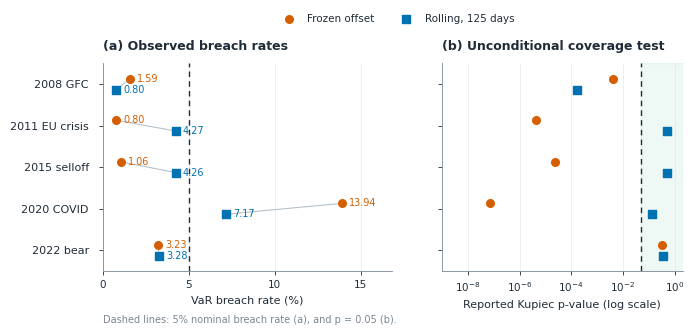
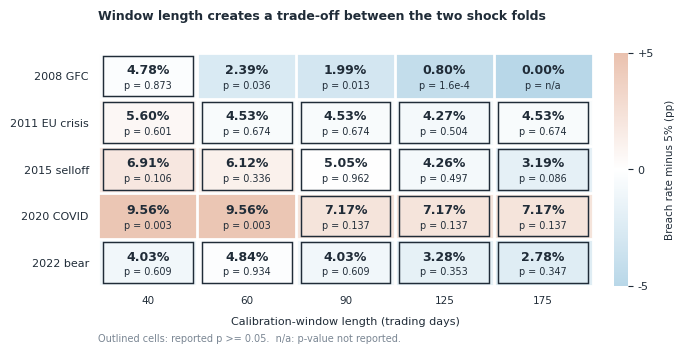
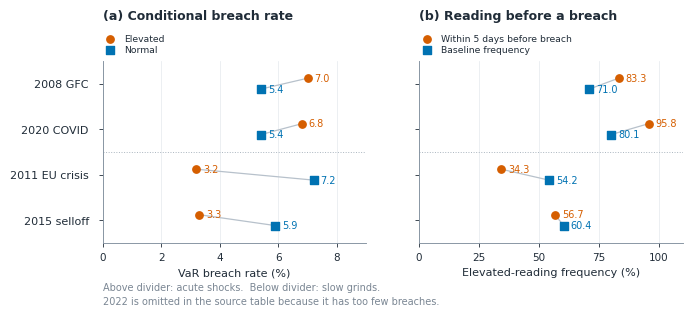
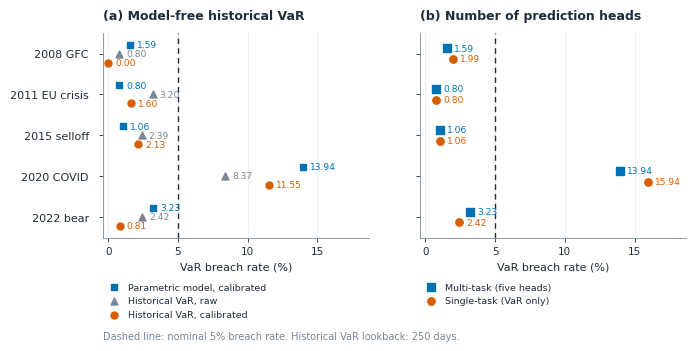
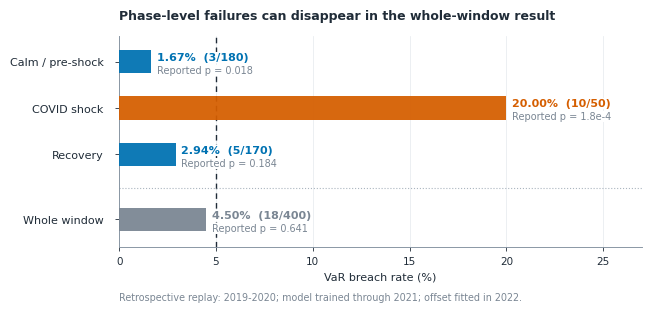
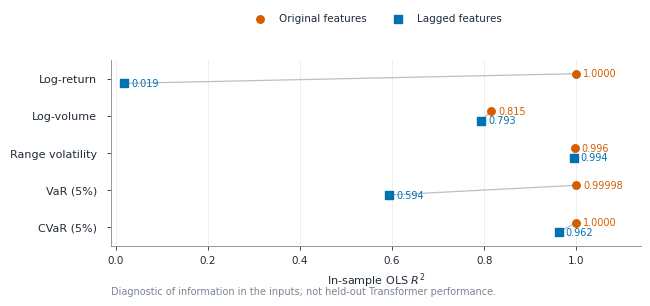
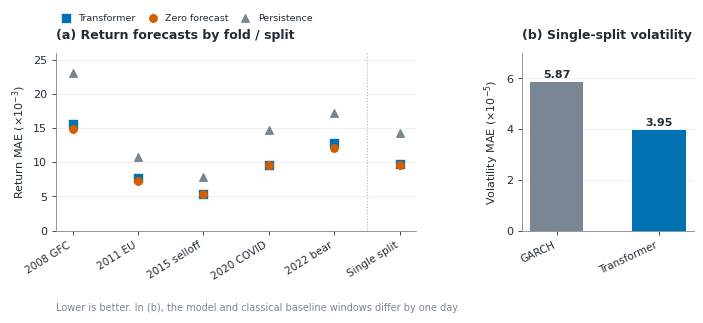

Source code (Python) for these figures, in order:
"""Create all seven research figures from the reported manuscript results.

Install: python -m pip install numpy matplotlib
Run:     python research_graphs.py
Output:  ./research_graphs/figures/ (PDF, SVG, 600 dpi PNG)

No external dataset, retraining or API key is needed.
Reported p-values are preserved; no uncertainty intervals are invented.
"""
from pathlib import Path
import numpy as np
import matplotlib
matplotlib.use('Agg')
import matplotlib.pyplot as plt
from matplotlib.colors import LinearSegmentedColormap, TwoSlopeNorm
from matplotlib.patches import Rectangle
ROOT = Path.cwd() / 'research_graphs'
ROOT.mkdir(parents=True, exist_ok=True)
D = {'folds': ['2008 GFC', '2011 EU crisis', '2015 selloff', '2020 COVID', '2022 bear'],
 'frozen_rolling': {'source_tables': ['tab:data', 'tab:walkforward', 'tab:rolling'],
                    'frozen_evaluation_days': [251, 375, 376, 251, 124],
                    'uncalibrated_pct': [29.9, 30.9, 31.4, 36.7, 41.1],
                    'frozen_pct': [1.59, 0.8, 1.06, 13.94, 3.23],
                    'frozen_p': [0.0041, 4.2e-06, 2.4e-05, 7e-08, 0.334],
                    'rolling_pct': [0.8, 4.27, 4.26, 7.17, 3.28],
                    'rolling_p': [0.00016, 0.504, 0.497, 0.137, 0.353],
                    'rolling_calibration_days': 125,
                    'rolling_refresh_days': 21,
                    'original_feature_seed_nonrejections': [0, 0, 0, 0, 10],
                    'original_feature_seed_runs': 10,
                    'caveat': 'Seed counts are from the original feature set, not the '
                              'leakage-free model; exact rolling denominators are not '
                              'supplied.'},
 'window_sweep': {'source_table': 'tab:window',
                  'days': [40, 60, 90, 125, 175],
                  'breach_pct': [[4.78, 2.39, 1.99, 0.8, 0.0],
                                 [5.6, 4.53, 4.53, 4.27, 4.53],
                                 [6.91, 6.12, 5.05, 4.26, 3.19],
                                 [9.56, 9.56, 7.17, 7.17, 7.17],
                                 [4.03, 4.84, 4.03, 3.28, 2.78]],
                  'p': [[0.873, 0.036, 0.013, 0.00016, None],
                        [0.601, 0.674, 0.674, 0.504, 0.674],
                        [0.106, 0.336, 0.962, 0.497, 0.086],
                        [0.003, 0.003, 0.137, 0.137, 0.137],
                        [0.609, 0.934, 0.609, 0.353, 0.347]]},
 'monitor': {'source_table': 'tab:monitor',
             'folds': ['2008 GFC', '2020 COVID', '2011 EU crisis', '2015 selloff'],
             'type': ['Acute shock', 'Acute shock', 'Slow grind', 'Slow grind'],
             'elevated_breach_pct': [7.0, 6.8, 3.2, 3.3],
             'normal_breach_pct': [5.4, 5.4, 7.2, 5.9],
             'lead_pct': [83.3, 95.8, 34.3, 56.7],
             'base_pct': [71.0, 80.1, 54.2, 60.4]},
 'empirical': {'source_table': 'tab:empirical',
               'lookback_days': 250,
               'parametric_calibrated_pct': [1.59, 0.8, 1.06, 13.94, 3.23],
               'parametric_calibrated_p': [0.0041, 4.2e-06, 2.4e-05, 7e-08, 0.334],
               'empirical_raw_pct': [0.8, 3.2, 2.39, 8.37, 2.42],
               'empirical_raw_p': [0.00016, 0.088, 0.01, 0.025, 0.144],
               'empirical_calibrated_pct': [0, 1.6, 2.13, 11.55, 0.81],
               'empirical_calibrated_p': [None, 0.00046, 0.0041, 4.1e-05, 0.0083]},
 'ablation': {'source_table': 'tab:ablation',
              'folds': ['Single split',
                        '2008 GFC',
                        '2011 EU crisis',
                        '2015 selloff',
                        '2020 COVID',
                        '2022 bear'],
              'mtl_pct': [4.26, 1.59, 0.8, 1.06, 13.94, 3.23],
              'mtl_p': [0.448, 0.0041, 4.2e-06, 2.4e-05, 7e-08, 0.334],
              'single_pct': [4.68, 1.99, 0.8, 1.06, 15.94, 2.42],
              'single_p': [0.748, 0.013, 4.2e-06, 2.4e-05, 1.4e-10, 0.144]},
 'replay': {'source_table': 'tab:replay',
            'phases': ['Calm / pre-shock', 'COVID shock', 'Recovery', 'Whole window'],
            'days': [180, 50, 170, 400],
            'breaches': [3, 10, 5, 18],
            'breach_pct': [1.67, 20.0, 2.94, 4.5],
            'p': [0.018, 0.00018, 0.184, 0.641],
            'caveat': 'Retrospective replay over 2019-2020 using a network trained through '
                      '2021 and an offset fitted on the first half of 2022; not a '
                      'prospective out-of-sample forecast test.'},
 'leakage': {'source_table': 'tab:leakage',
             'targets': ['Log-return',
                         'Log-volume',
                         'Range volatility',
                         'VaR (5%)',
                         'CVaR (5%)'],
             'original_r2': [1.0, 0.815, 0.996, 0.99998, 1.0],
             'lagged_r2': [0.019, 0.793, 0.994, 0.594, 0.962],
             'original_labels': ['1.0000', '0.815', '0.996', '0.99998', '1.0000'],
             'lagged_labels': ['0.019', '0.793', '0.994', '0.594', '0.962'],
             'caveat': 'Full-sample in-sample OLS diagnostic, not Transformer predictive '
                       'performance.'},
 'forecast_accuracy': {'source_table': 'tab:accuracy',
                       'folds': ['2008 GFC',
                                 '2011 EU crisis',
                                 '2015 selloff',
                                 '2020 COVID',
                                 '2022 bear',
                                 'Single split'],
                       'return_mae': [0.01554, 0.00777, 0.00535, 0.00958, 0.01285, 0.00968],
                       'volume_mae': [0.5753, 0.1618, 0.1331, 0.1446, 0.1071, 0.1566],
                       'range_volatility_mae': [0.000236,
                                                3.3e-05,
                                                1.46e-05,
                                                5.31e-05,
                                                3.2e-05,
                                                3.95e-05],
                       'var_mae': [0.00535, 0.00386, 0.00252, 0.00424, 0.00493, 0.00419],
                       'cvar_mae': [0.01744, 0.00419, 0.00249, 0.00632, 0.00309, 0.00471],
                       'zero_return_mae': [0.01492,
                                           0.00725,
                                           0.0053,
                                           0.00956,
                                           0.01204,
                                           0.00962],
                       'persistence_return_mae': [0.02301,
                                                  0.01071,
                                                  0.0079,
                                                  0.01466,
                                                  0.01719,
                                                  0.0143]}}
FIG = ROOT / 'figures'
FIG.mkdir(exist_ok=True)
BLUE, ORANGE, GREEN, GRAY, INK = ('#0072B2', '#D55E00', '#009E73', '#7A8693', '#202C38')
FOLDS = D['folds']
plt.rcParams.update({'font.family': 'DejaVu Sans', 'font.size': 8, 'axes.titlesize': 9, 'axes.labelsize': 8, 'xtick.labelsize': 7.5, 'ytick.labelsize': 8, 'axes.titleweight': 'bold', 'axes.labelcolor': INK, 'text.color': INK, 'axes.edgecolor': '#82909E', 'axes.linewidth': 0.65, 'xtick.color': INK, 'ytick.color': INK, 'grid.color': '#DDE3E9', 'grid.linewidth': 0.5, 'pdf.fonttype': 42, 'ps.fonttype': 42, 'svg.fonttype': 'none', 'savefig.facecolor': 'white', 'figure.facecolor': 'white', 'legend.frameon': False, 'legend.fontsize': 7.5, 'lines.linewidth': 1.5, 'axes.spines.top': False, 'axes.spines.right': False})

def style(ax, grid='x'):
    ax.set_axisbelow(True)
    ax.grid(axis=grid, alpha=0.8)
    ax.tick_params(length=3, width=0.6)

def rows(ax, labels=FOLDS):
    ax.set_yticks(np.arange(len(labels)), labels)
    ax.set_ylim(len(labels) - 0.5, -0.5)
    ax.tick_params(axis='y', length=0, pad=7)

def target(ax):
    ax.axvline(5, color=INK, ls=(0, (4, 3)), lw=1, zorder=1)

def pformat(p):
    if p is None:
        return 'n/a'
    if p < 0.001:
        return f'{p:.1e}'.replace('e-0', 'e-')
    return f'{p:.3f}'

def save(fig, stem):
    from io import BytesIO
    for fmt in ('pdf', 'png', 'svg'):
        stream = BytesIO()
        fig.savefig(stream, format=fmt, dpi=600 if fmt == 'png' else 150)
        (FIG / f'{stem}.{fmt}').write_bytes(stream.getvalue())
    plt.close(fig)
    print(f'Saved {stem}: PDF, SVG and 600 dpi PNG')
f = D['frozen_rolling']
fig, (a, b) = plt.subplots(1, 2, figsize=(7.16, 3.35), sharey=True, gridspec_kw={'width_ratios': [1.2, 1]})
fig.subplots_adjust(left=0.17, right=0.98, bottom=0.19, top=0.81, wspace=0.19)
y = np.arange(5)
for vals, ps, off, col, marker, label in [(f['frozen_pct'], f['frozen_p'], -0.13, ORANGE, 'o', 'Frozen offset'), (f['rolling_pct'], f['rolling_p'], 0.13, BLUE, 's', 'Rolling, 125 days')]:
    a.scatter(vals, y + off, s=30, c=col, marker=marker, label=label, zorder=4)
    b.scatter(ps, y + off, s=30, c=col, marker=marker, zorder=4)
    for i, v in enumerate(vals):
        a.annotate(f'{v:.2f}', (v, i + off), xytext=(5, 0), textcoords='offset points', va='center', fontsize=7, color=col)
for i in range(5):
    a.plot([f['frozen_pct'][i], f['rolling_pct'][i]], [i - 0.13, i + 0.13], color='#B7C1CB', lw=0.8, zorder=2)
rows(a)
style(a)
style(b)
a.set_xlim(0, 16.8)
a.set_xticks([0, 5, 10, 15])
target(a)
a.set_xlabel('VaR breach rate (%)')
a.set_title('(a) Observed breach rates', loc='left', pad=10)
b.set_xscale('log')
b.set_xlim(1e-09, 2)
b.set_xticks([1e-08, 1e-06, 0.0001, 0.01, 1])
b.axvspan(0.05, 2, color=GREEN, alpha=0.065, zorder=0)
b.axvline(0.05, color=INK, ls=(0, (4, 3)), lw=1)
b.set_xlabel('Reported Kupiec p-value (log scale)')
b.set_title('(b) Unconditional coverage test', loc='left', pad=10)
fig.legend(*a.get_legend_handles_labels(), loc='upper center', bbox_to_anchor=(0.58, 0.985), ncol=2)
fig.text(0.17, 0.035, 'Dashed lines: 5% nominal breach rate (a), and p = 0.05 (b).', fontsize=7, color=GRAY)
save(fig, 'fig01_calibration_across_regimes')
s = D['window_sweep']
rates = np.array(s['breach_pct'])
ps = s['p']
fig, ax = plt.subplots(figsize=(7.16, 3.65))
fig.subplots_adjust(left=0.19, right=0.88, bottom=0.2, top=0.84)
cmap = LinearSegmentedColormap.from_list('coverage_balance', ['#B8D7E8', '#FFFFFF', '#EAC1AE'])
im = ax.imshow(rates - 5, cmap=cmap, norm=TwoSlopeNorm(vmin=-5, vcenter=0, vmax=5), aspect='auto')
for i in range(5):
    for j in range(5):
        p = ps[i][j]
        ax.text(j, i - 0.13, f'{rates[i, j]:.2f}%', ha='center', va='center', fontsize=9, fontweight='bold')
        ax.text(j, i + 0.2, 'p = ' + pformat(p) if p is not None else 'p = n/a', ha='center', va='center', fontsize=6.9, color=INK)
        if p is not None and p >= 0.05:
            ax.add_patch(Rectangle((j - 0.455, i - 0.435), 0.91, 0.87, fill=False, ec=INK, lw=1.05))
ax.set_xticks(range(5), [str(x) for x in s['days']])
ax.set_yticks(range(5), FOLDS)
ax.set_xlabel('Calibration-window length (trading days)', labelpad=8)
ax.tick_params(length=0, pad=7)
ax.set_xticks(np.arange(-0.5, 5, 1), minor=True)
ax.set_yticks(np.arange(-0.5, 5, 1), minor=True)
ax.grid(which='minor', color='white', lw=2)
ax.tick_params(which='minor', length=0)
for spine in ax.spines.values():
    spine.set_visible(False)
cax = fig.add_axes([0.91, 0.2, 0.019, 0.64])
cbar = fig.colorbar(im, cax=cax, ticks=[-5, 0, 5])
cbar.ax.set_yticklabels(['-5', '0', '+5'])
cbar.set_label('Breach rate minus 5% (pp)', fontsize=7.5, labelpad=8)
cbar.outline.set_visible(False)
fig.text(0.19, 0.93, 'Window length creates a trade-off between the two shock folds', fontsize=9, fontweight='bold')
fig.text(0.19, 0.047, 'Outlined cells: reported p >= 0.05.  n/a: p-value not reported.', fontsize=7, color=GRAY)
save(fig, 'fig02_calibration_window_sweep')
m = D['monitor']
y = np.arange(4)
fig, (a, b) = plt.subplots(1, 2, figsize=(7.16, 3.25), sharey=True)
fig.subplots_adjust(left=0.17, right=0.98, bottom=0.21, top=0.77, wspace=0.2)
for ax, key1, key2, xlim, title, xlabel in [(a, 'elevated_breach_pct', 'normal_breach_pct', (0, 9), '(a) Conditional breach rate', 'VaR breach rate (%)'), (b, 'lead_pct', 'base_pct', (0, 110), '(b) Reading before a breach', 'Elevated-reading frequency (%)')]:
    for i in range(4):
        ax.plot([m[key1][i], m[key2][i]], [i - 0.12, i + 0.12], color='#B7C1CB', lw=0.9)
    ax.scatter(m[key1], y - 0.12, color=ORANGE, marker='o', s=28, label='Elevated' if ax == a else 'Within 5 days before breach', zorder=3)
    ax.scatter(m[key2], y + 0.12, color=BLUE, marker='s', s=28, label='Normal' if ax == a else 'Baseline frequency', zorder=3)
    for k, off, col in [(key1, -0.12, ORANGE), (key2, 0.12, BLUE)]:
        for i, v in enumerate(m[k]):
            ax.annotate(f'{v:.1f}', (v, i + off), xytext=(5, 0), textcoords='offset points', va='center', fontsize=7, color=col)
    rows(ax, m['folds'])
    style(ax)
    ax.set_xlim(*xlim)
    ax.axhline(1.5, color='#AAB5BF', lw=0.7, ls=':')
    ax.set_title(title, loc='left', pad=30)
    ax.set_xlabel(xlabel)
    ax.legend(loc='lower left', bbox_to_anchor=(-0.02, 1.015), fontsize=6.7, ncol=1, borderaxespad=0, handletextpad=0.5, labelspacing=0.25)
a.set_xticks([0, 2, 4, 6, 8])
b.set_xticks([0, 25, 50, 75, 100])
fig.text(0.17, 0.065, 'Above divider: acute shocks.  Below divider: slow grinds.', fontsize=7, color=GRAY)
fig.text(0.17, 0.022, '2022 is omitted in the source table because it has too few breaches.', fontsize=7, color=GRAY)
save(fig, 'fig03_monitor_regime_dependence')
e = D['empirical']
h = D['ablation']
y = np.arange(5)
fig, (a, b) = plt.subplots(1, 2, figsize=(7.16, 3.65), sharey=True)
fig.subplots_adjust(left=0.17, right=0.985, bottom=0.3, top=0.86, wspace=0.19)
for vals, off, col, marker, label in [(e['parametric_calibrated_pct'], -0.22, BLUE, 's', 'Parametric model, calibrated'), (e['empirical_raw_pct'], 0, GRAY, '^', 'Historical VaR, raw'), (e['empirical_calibrated_pct'], 0.22, ORANGE, 'o', 'Historical VaR, calibrated')]:
    a.scatter(vals, y + off, s=25, c=col, marker=marker, label=label, zorder=3)
    for i, v in enumerate(vals):
        a.annotate(f'{v:.2f}', (v, i + off), xytext=(5, 0), textcoords='offset points', va='center', fontsize=6.6, color=col)
for vals, off, col, marker, label in [(h['mtl_pct'][1:], -0.13, BLUE, 's', 'Multi-task (five heads)'), (h['single_pct'][1:], 0.13, ORANGE, 'o', 'Single-task (VaR only)')]:
    b.scatter(vals, y + off, s=28, c=col, marker=marker, label=label, zorder=3)
    for i, v in enumerate(vals):
        b.annotate(f'{v:.2f}', (v, i + off), xytext=(5, 0), textcoords='offset points', va='center', fontsize=6.6, color=col)
for ax in [a, b]:
    rows(ax)
    style(ax)
    target(ax)
    ax.set_xlim(-0.4, 18.7)
    ax.set_xticks([0, 5, 10, 15])
    ax.set_xlabel('VaR breach rate (%)')
    ax.legend(loc='upper left', bbox_to_anchor=(-0.025, -0.18), fontsize=6.8, labelspacing=0.5, handletextpad=0.5)
a.set_title('(a) Model-free historical VaR', loc='left', pad=10)
b.set_title('(b) Number of prediction heads', loc='left', pad=10)
fig.text(0.17, 0.022, 'Dashed line: nominal 5% breach rate. Historical VaR lookback: 250 days.', fontsize=7, color=GRAY)
save(fig, 'fig04_definition_and_architecture_controls')
r = D['replay']
y = np.array([0, 1, 2, 3.4])
fig, ax = plt.subplots(figsize=(7.16, 3.2))
fig.subplots_adjust(left=0.22, right=0.95, bottom=0.19, top=0.85)
colors = [BLUE, ORANGE, BLUE, GRAY]
ax.barh(y, r['breach_pct'], height=0.5, color=colors, alpha=0.94, zorder=3)
for i, v in enumerate(r['breach_pct']):
    ax.text(v + 0.28, y[i] - 0.09, f"{v:.2f}%  ({r['breaches'][i]}/{r['days'][i]})", va='center', fontsize=8, fontweight='bold', color=colors[i], bbox=dict(facecolor='white', edgecolor='none', pad=0.35))
    ax.text(v + 0.28, y[i] + 0.19, 'Reported p = ' + pformat(r['p'][i]), va='center', fontsize=7, color=GRAY, bbox=dict(facecolor='white', edgecolor='none', pad=0.25))
ax.set_yticks(y, r['phases'])
ax.set_ylim(4, -0.55)
ax.tick_params(axis='y', length=0, pad=8)
ax.set_xlim(0, 27)
ax.set_xticks([0, 5, 10, 15, 20, 25])
target(ax)
style(ax)
ax.axhline(2.72, color='#AAB5BF', ls=':', lw=0.8)
ax.set_xlabel('VaR breach rate (%)')
ax.set_title('Phase-level failures can disappear in the whole-window result', loc='left', pad=12)
fig.text(0.22, 0.025, 'Retrospective replay: 2019-2020; model trained through 2021; offset fitted in 2022.', fontsize=6.9, color=GRAY)
save(fig, 'fig05_retrospective_monitoring_replay')
l = D['leakage']
y = np.arange(5)
fig, ax = plt.subplots(figsize=(7.16, 3.1))
fig.subplots_adjust(left=0.21, right=0.95, bottom=0.2, top=0.8)
for i in range(5):
    ax.plot([l['original_r2'][i], l['lagged_r2'][i]], [i - 0.13, i + 0.13], color='#B7C1CB', lw=0.9)
for key, labels, off, col, marker, label in [('original_r2', 'original_labels', -0.13, ORANGE, 'o', 'Original features'), ('lagged_r2', 'lagged_labels', 0.13, BLUE, 's', 'Lagged features')]:
    ax.scatter(l[key], y + off, color=col, marker=marker, s=29, label=label, zorder=3)
    for i, v in enumerate(l[key]):
        ax.annotate(l[labels][i], (v, i + off), xytext=(5, 0), textcoords='offset points', va='center', fontsize=7, color=col)
rows(ax, l['targets'])
style(ax)
ax.set_xlim(-0.01, 1.14)
ax.set_xticks([0, 0.2, 0.4, 0.6, 0.8, 1])
ax.set_xlabel('In-sample OLS $R^2$')
fig.legend(*ax.get_legend_handles_labels(), loc='upper center', bbox_to_anchor=(0.58, 0.98), ncol=2)
fig.text(0.21, 0.045, 'Diagnostic of information in the inputs; not held-out Transformer performance.', fontsize=7, color=GRAY)
save(fig, 'fig06_feature_leakage_diagnostic')
f = D['forecast_accuracy']
labels = ['2008 GFC', '2011 EU', '2015 selloff', '2020 COVID', '2022 bear', 'Single split']
x = np.arange(6)
fig, (a, b) = plt.subplots(1, 2, figsize=(7.16, 3.35), gridspec_kw={'width_ratios': [2.1, 1]})
fig.subplots_adjust(left=0.085, right=0.975, bottom=0.28, top=0.81, wspace=0.4)
for key, col, marker, label in [('return_mae', BLUE, 's', 'Transformer'), ('zero_return_mae', ORANGE, 'o', 'Zero forecast'), ('persistence_return_mae', GRAY, '^', 'Persistence')]:
    a.scatter(x, np.array(f[key]) * 1000.0, s=29, marker=marker, color=col, label=label, zorder=3)
a.set_xticks(x, labels, rotation=32, ha='right')
a.set_ylim(0, 26)
a.set_yticks([0, 5, 10, 15, 20, 25])
style(a, 'y')
a.set_ylabel('Return MAE ($\\times 10^{-3}$)')
a.set_title('(a) Return forecasts by fold / split', loc='left', pad=10)
a.axvline(4.5, color='#AAB5BF', ls=':', lw=0.8)
a.legend(loc='lower left', bbox_to_anchor=(-0.01, 1.15), ncol=3, fontsize=6.8, handletextpad=0.3, columnspacing=0.8, borderaxespad=0)
b.bar([0, 1], [5.87, 3.95], width=0.52, color=[GRAY, BLUE], zorder=3)
for i, v in enumerate([5.87, 3.95]):
    b.text(i, v + 0.17, f'{v:.2f}', ha='center', fontsize=8, fontweight='bold')
b.set_xticks([0, 1], ['GARCH', 'Transformer'], rotation=25, ha='right')
b.set_ylim(0, 7)
b.set_yticks([0, 2, 4, 6])
style(b, 'y')
b.set_ylabel('Volatility MAE ($\\times 10^{-5}$)')
b.set_title('(b) Single-split volatility', loc='left', pad=10)
fig.text(0.085, 0.04, 'Lower is better. In (b), the model and classical baseline windows differ by one day.', fontsize=7, color=GRAY)
save(fig, 'fig07_forecast_accuracy')

print(f'All seven figures are in: {FIG.resolve()}')
